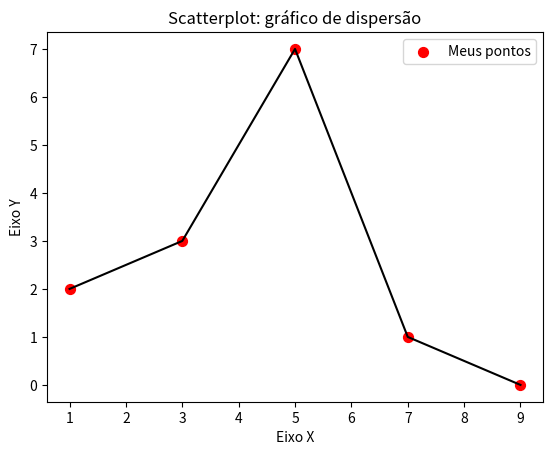

Here is the Python script that generated this plot:
import matplotlib.pyplot as plt

x = [1, 3, 5, 7, 9]
y = [2, 3, 7, 1, 0]

#z = [20, 5, 100, 33, 10] para mudar o tamanho dos pontos, coloca-se s=z no código


titulo = "Scatterplot: gráfico de dispersão"
eixox= "Eixo X"
eixoy = "Eixo Y"

#Titulo
plt.title("Gráfico teste")

#Legendas
plt.title(titulo)
plt.xlabel(eixox)
plt.ylabel(eixoy)


plt.scatter(x, y, label="Meus pontos", color="red", marker= ".", s=200) #plt.scatter é para fazer o grafico de dispersão
plt.plot(x,y, color="k",) #plot liga as linmhas nos pontos

plt.legend()
plt.show()
#plt.savefig("graficoteste.png", dpi=300) #para salvar a imagem, dpi é a resolução